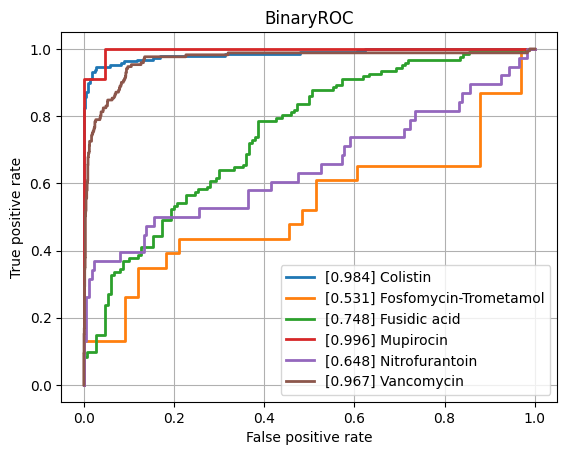

The data file committed next to this chart (first rows):
class, ROCAUC, n_positives, n_negatives
Amikacin, 0.7879, 132, 786
Amoxicillin-Clavulanic acid, 0.8289, 1492, 1142
Ampicillin, 0.888, 2807, 646
Ampicillin-Amoxicillin, 0.8331, 1260, 36
Cefazolin, 0.8539, 113, 70
Cefepime, 0.8396, 976, 1787
Cefpodoxime, 0.7508, 40, 30
Ceftazidime, 0.8473, 1377, 2022
Ceftriaxone, 0.8235, 1202, 1749
Cefuroxime, 0.884, 922, 128
Ciprofloxacin, 0.8337, 2565, 3505
Clindamycin, 0.862, 1300, 500
Colistin, 0.9844, 189, 444
Cotrimoxazole, 0.8419, 3220, 3716
Ertapenem, 0.8227, 36, 831
Erythromycin, 0.8461, 1162, 351
Fosfomycin, 0.7944, 396, 753
Fosfomycin-Trometamol, 0.531, 23, 33
Fusidic acid, 0.7475, 122, 150
Gentamicin, 0.9336, 3235, 1782
Imipenem, 0.9594, 2892, 3184
Levofloxacin, 0.8483, 611, 661
Meropenem, 0.8935, 807, 3266
Mupirocin, 0.9958, 11, 43
Nitrofurantoin, 0.6479, 38, 173
Norfloxacin, 0.7944, 27, 80
Oxacillin, 0.8683, 425, 274
Penicillin, 0.7834, 453, 40
Piperacillin-Tazobactam, 0.8285, 2117, 2626
Rifampicin, 0.7654, 57, 781
Teicoplanin, 0.7886, 7, 123
Tetracycline, 0.7939, 318, 472
Tobramycin, 0.8169, 165, 517
Vancomycin, 0.9667, 171, 2041
micro, 0.8974, , 
macro, 0.8319, , 
